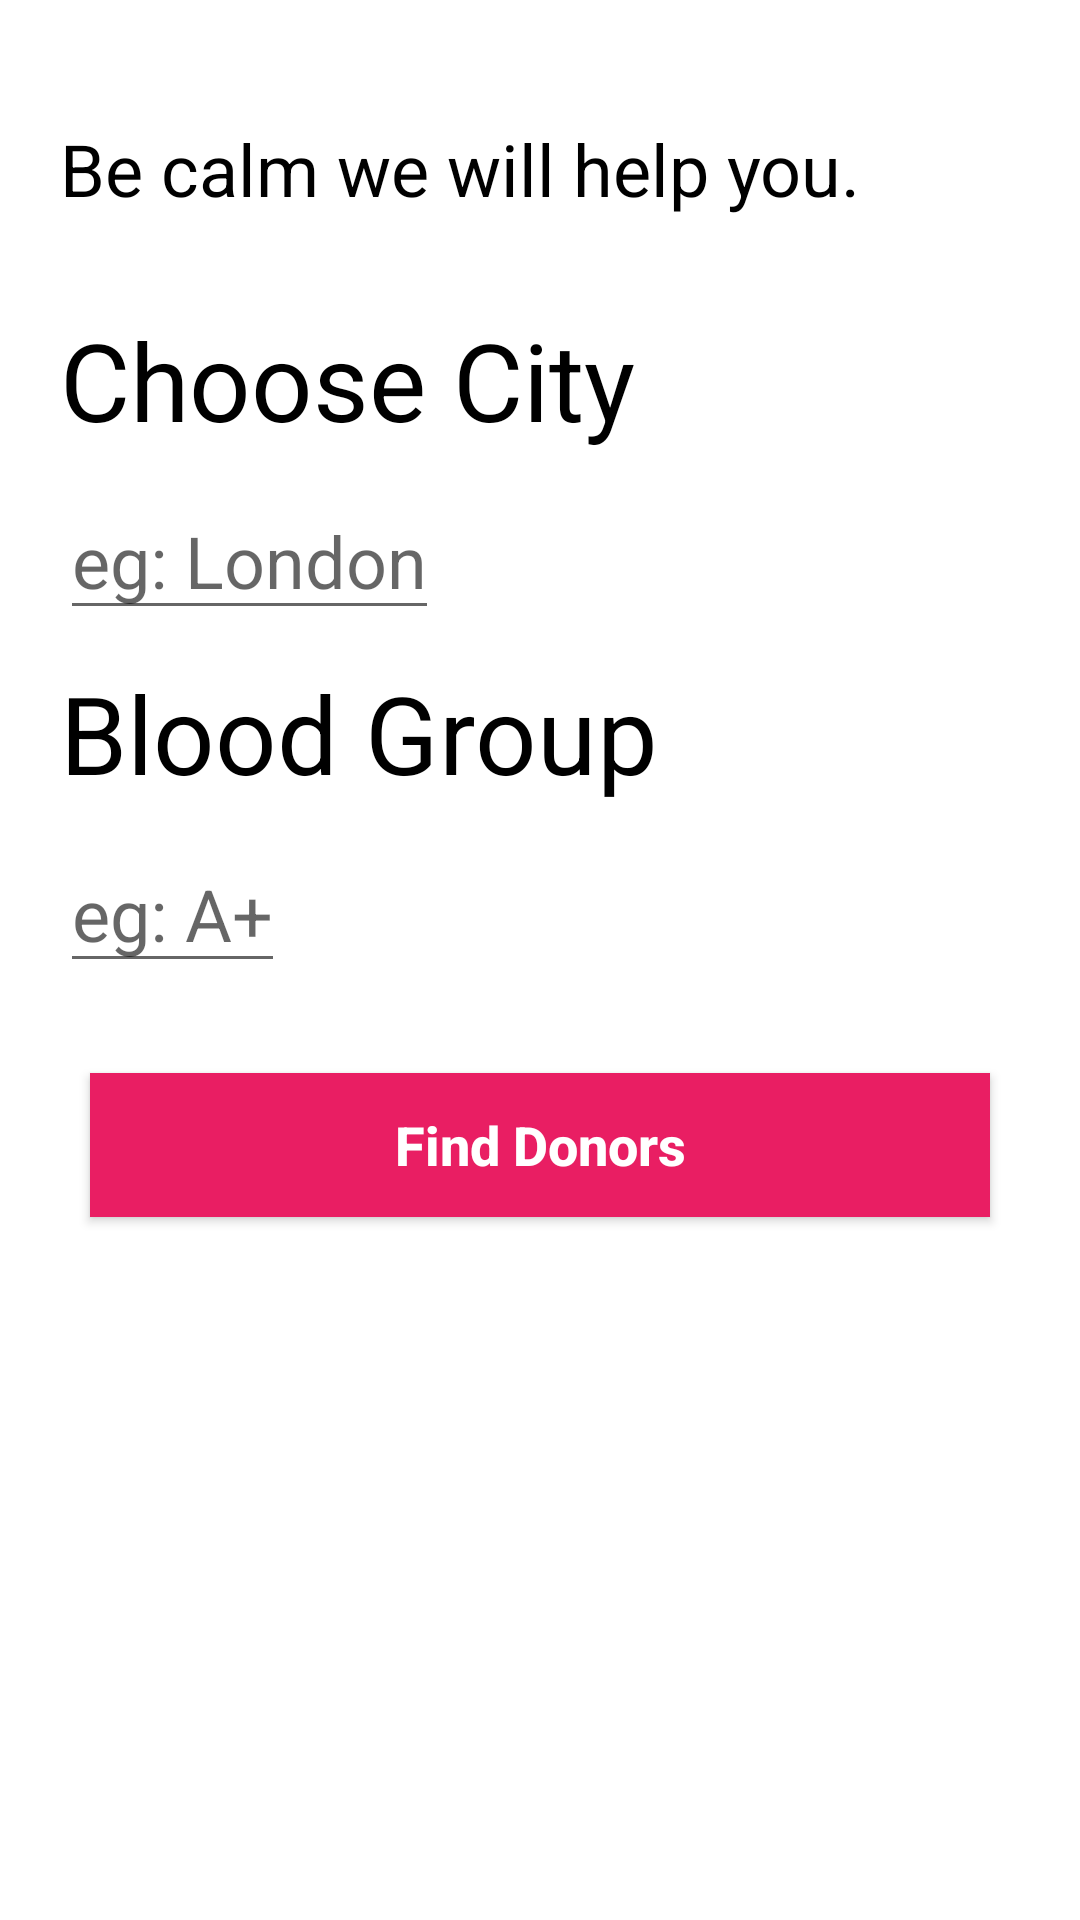

Reconstruct the res/layout file that produces this screen, plus the resources it refers to.
<!-- AndroidManifest.xml: application theme Theme.ShareLife -->
<!-- res/layout/activity_search.xml -->
<?xml version="1.0" encoding="utf-8"?>
<ScrollView xmlns:android="http://schemas.android.com/apk/res/android"
    xmlns:app="http://schemas.android.com/apk/res-auto"
    xmlns:tools="http://schemas.android.com/tools"
    android:layout_width="match_parent"
    android:layout_height="match_parent"
    android:background="@color/white"
    tools:context=".Activities.SearchActivity">

    <androidx.appcompat.widget.LinearLayoutCompat
        android:layout_width="match_parent"
        android:layout_height="wrap_content"
        android:orientation="vertical">

        <TextView
            android:layout_width="wrap_content"
            android:layout_height="wrap_content"
            android:layout_marginTop="20dp"
            android:padding="20dp"
            android:text="@string/be_calm_we_will_help_you"
            android:textColor="@color/black"
            android:textSize="24sp"/>

        <TextView
            android:layout_width="wrap_content"
            android:layout_height="wrap_content"
            android:layout_marginTop="10dp"
            android:paddingStart="20dp"
            android:paddingEnd="20dp"
            android:text="@string/choose_city"
            android:textColor="@color/black"
            android:textSize="36sp"/>

        <EditText
            android:layout_width="wrap_content"
            android:layout_height="wrap_content"
            android:id="@+id/et_city"
            android:layout_marginTop="10dp"
            android:layout_marginStart="20dp"
            android:hint="@string/eg_london"
            android:textColor="@color/black"
            android:textSize="24sp"/>

        <TextView
            android:layout_width="wrap_content"
            android:layout_height="wrap_content"
            android:layout_marginTop="10dp"
            android:paddingStart="20dp"
            android:paddingEnd="20dp"
            android:text="@string/blood_group"
            android:textColor="@color/black"
            android:textSize="36sp"/>
        <EditText
            android:layout_width="wrap_content"
            android:layout_height="wrap_content"
            android:id="@+id/et_blood_group"
            android:layout_marginTop="10dp"
            android:layout_marginStart="20dp"
            android:hint="eg: A+"
            android:textColor="@color/black"
            android:textSize="24sp"/>

        <androidx.appcompat.widget.AppCompatButton
            android:id="@+id/submit_button"
            android:layout_width="match_parent"
            android:layout_height="wrap_content"

            android:layout_margin="30dp"
            android:background="@color/pink"
            android:text="@string/find_donors"
            android:textAllCaps="false"
            android:textColor="@color/white"
            android:textSize="18sp"
            android:textStyle="bold" />
    </androidx.appcompat.widget.LinearLayoutCompat>

</ScrollView>
<!-- resources referenced by this layout -->
<resources>
  <color name="black">#FF000000</color>
  <color name="pink">#E91E63</color>
  <color name="white">#FFFFFFFF</color>
  <string name="be_calm_we_will_help_you">Be calm we will help you.</string>
  <string name="blood_group">Blood Group</string>
  <string name="choose_city">Choose City</string>
  <string name="eg_london">eg: London</string>
  <string name="find_donors">Find Donors</string>
  <style name="Theme.ShareLife" parent="Theme.MaterialComponents.DayNight.NoActionBar">
          
          <item name="colorPrimary">@color/purple_500</item>
          <item name="colorPrimaryVariant">@color/purple_700</item>
          <item name="colorOnPrimary">@color/white</item>
          
          <item name="colorSecondary">@color/teal_200</item>
          <item name="colorSecondaryVariant">@color/teal_700</item>
          <item name="colorOnSecondary">@color/black</item>
          
          <item name="android:statusBarColor" tools:targetApi="l">?attr/colorPrimaryVariant</item>
          
      </style>
  <color name="purple_500">#FF6200EE</color>
  <color name="purple_700">#FF3700B3</color>
  <color name="teal_200">#FF03DAC5</color>
  <color name="teal_700">#FF018786</color>
</resources>
